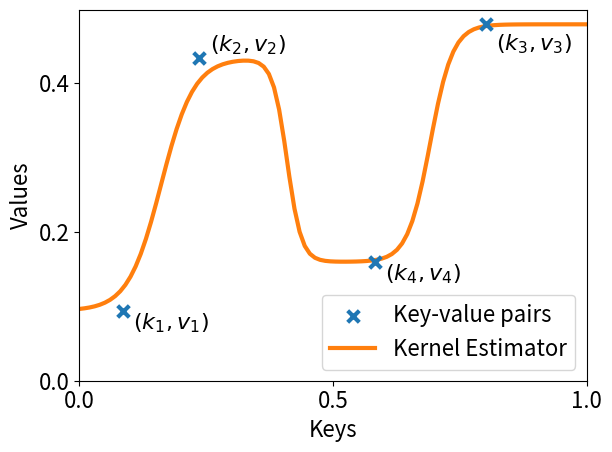

Write Python code to recreate this figure.
# Copyright 2024 Google LLC
#
# Licensed under the Apache License, Version 2.0 (the "License");
# you may not use this file except in compliance with the License.
# You may obtain a copy of the License at
#
#     https://www.apache.org/licenses/LICENSE-2.0
#
# Unless required by applicable law or agreed to in writing, software
# distributed under the License is distributed on an "AS IS" BASIS,
# WITHOUT WARRANTIES OR CONDITIONS OF ANY KIND, either express or implied.
# See the License for the specific language governing permissions and
# limitations under the License.
import numpy as np
import matplotlib.pyplot as plt
from matplotlib import rcParams

import seaborn as sns

palette = sns.color_palette("tab10", 3)
rcParams.update({
    'font.size': 16,
    'lines.linewidth': 3,
    'mathtext.fontset': 'dejavusans',
})

n = 4

rng = np.random.default_rng(3)
keys = rng.uniform(0, 1, n)
values = rng.uniform(0, 1, n)


def kernel(x, y, sigma=1.):
  return np.exp(-np.abs(x-y)**2/(2*sigma**2))

def kernel_smoother(k, keys, values, sigma=1.):
  num = np.sum([kernel(k, ki, sigma)*vi for ki, vi in zip(keys, values)])
  den = np.sum([kernel(k, ki, sigma) for ki in keys])
  return num/den

fig, ax = plt.subplots(1)

ks = np.linspace(0, 1, 100)
ax.scatter(keys, values, color=palette[0], marker='x', s=70, zorder=2, label='Key-value pairs')
margins = [(0.02, -0.025), (0.02, 0.01), (0.02, -0.035), (0.02, -0.025)]
for i, (ki, vi, margin) in enumerate(zip(keys, values, margins)):
  ax.annotate(f'$(k_{i+1}, v_{i+1})$', (ki, vi), (ki+margin[0], vi+margin[1]))
ax.plot(ks, [kernel_smoother(k, keys, values, 0.07) for k in ks], color=palette[1], zorder=1, label='Kernel Estimator')
ax.set_xlabel('Keys')
ax.set_ylabel('Values')
ax.set_ylim(bottom=0.)
ax.set_xlim(left=0., right=1.)
ax.locator_params(axis='y', nbins=3)
ax.locator_params(axis='x', nbins=3)
ax.legend(loc='lower right')
fig.tight_layout()
# fig.savefig('dict_kernel_estim.pdf', format='pdf', bbox_inches='tight')
plt.show()